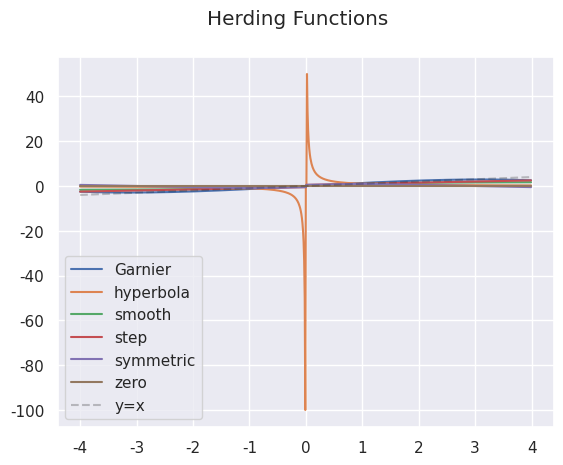

Write the Python code that produced this figure.
import numpy as np


def zero(u):
    """ No herding occurs """
    return np.zeros_like(u)


def step(u, beta=1):
    """ Discontinuous herding function """
    assert beta >= 0, "Beta must be greater than 0"
    return (u + beta * np.sign(u)) / (1 + beta)


def smooth(u):
    """ Smooth herding function"""
    return np.arctan(u) / np.arctan(1.0)


def hyperbola(u):
    """ Hyperbola herding function"""
    tol = 0.01
    herding = np.empty_like(u)
    herding[np.isclose(u, 0, atol=tol)] = 0
    herding[np.logical_not(np.isclose(u, 0, atol=tol))] = (
        1 / u[np.logical_not(np.isclose(u, 0, atol=tol))]
    )
    return herding


def symmetric(u):
    """ Herding function symmetric about 0 and 1
    Only symmetric until u=2.
     """
    herding = np.empty_like(u)
    herding[abs(u) <= 1] = (u[abs(u) <= 1] + np.sign(u[abs(u) <= 1])) / 2
    herding[abs(u) > 1] = (-u[abs(u) > 1] + 3 * np.sign(u[abs(u) > 1])) / 2
    return herding


def Garnier(u, h=6):
    """ Herding function of Garnier et al. (2019)"""
    return (((h + 1) / 5) * u) - ((h / 125) * (u ** 3))


if __name__ == "__main__":
    import matplotlib.pyplot as plt
    import seaborn as sns

    sns.set()

    x = np.arange(-4, 4, 0.01)
    for function_str in dir():
        G_function = eval(function_str)
        if callable(G_function):
            plt.plot(x, G_function(x), label=G_function.__name__)
    plt.plot(x, x, "k--", alpha=0.25, label="y=x")
    plt.legend()
    plt.suptitle("Herding Functions")
    plt.show()
